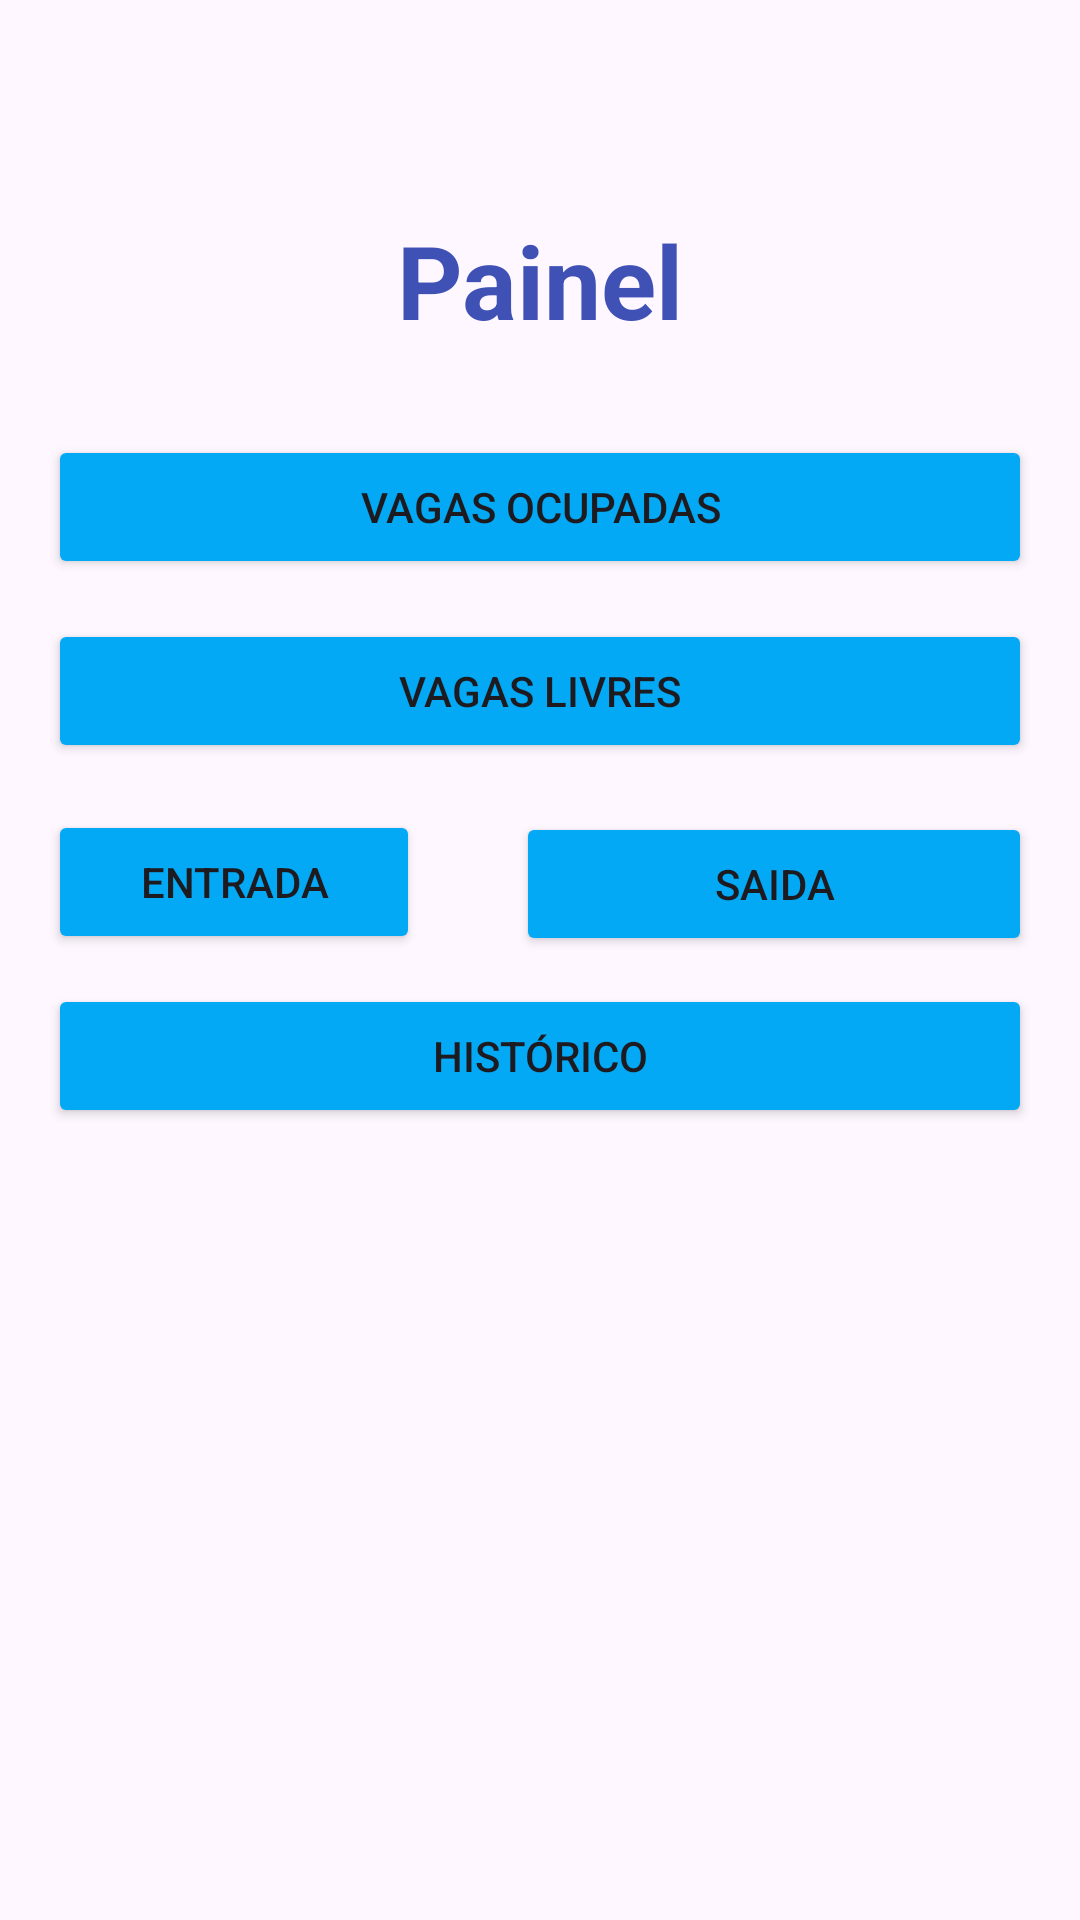

Layout XML and referenced resources for this Android screen:
<!-- AndroidManifest.xml: application theme Theme.StartApp2 -->
<!-- res/layout/activity_painel.xml -->
<?xml version="1.0" encoding="utf-8"?>
<androidx.constraintlayout.widget.ConstraintLayout xmlns:android="http://schemas.android.com/apk/res/android"
    xmlns:app="http://schemas.android.com/apk/res-auto"
    xmlns:tools="http://schemas.android.com/tools"
    android:id="@+id/main"
    android:layout_width="match_parent"
    android:layout_height="match_parent"
    tools:context=".PainelActivity">

    <Button
        android:id="@+id/btnVagasOcupadas"
        android:layout_width="0dp"
        android:layout_height="wrap_content"
        android:layout_marginStart="16dp"
        android:layout_marginEnd="16dp"
        android:backgroundTint="#03A9F4"
        android:text="Vagas Ocupadas"
        android:textColorLink="#9C27B0"
        app:layout_constraintBottom_toBottomOf="parent"
        app:layout_constraintEnd_toEndOf="parent"
        app:layout_constraintHorizontal_bias="0.0"
        app:layout_constraintStart_toStartOf="parent"
        app:layout_constraintTop_toBottomOf="@+id/textView2"
        app:layout_constraintVertical_bias="0.061" />

    <Button
        android:id="@+id/btnVagasLivres"
        android:layout_width="0dp"
        android:layout_height="wrap_content"
        android:layout_marginStart="16dp"
        android:layout_marginEnd="16dp"
        android:layout_marginBottom="4dp"
        android:backgroundTint="#03A9F4"
        android:text="Vagas Livres"
        android:textColorLink="#9C27B0"
        app:layout_constraintBottom_toBottomOf="parent"
        app:layout_constraintEnd_toEndOf="parent"
        app:layout_constraintHorizontal_bias="0.0"
        app:layout_constraintStart_toStartOf="parent"
        app:layout_constraintTop_toBottomOf="@+id/btnVagasOcupadas"
        app:layout_constraintVertical_bias="0.034" />

    <Button
        android:id="@+id/btnHistorico"
        android:layout_width="0dp"
        android:layout_height="wrap_content"
        android:layout_marginStart="16dp"
        android:layout_marginEnd="16dp"
        android:layout_marginBottom="4dp"
        android:backgroundTint="#03A9F4"
        android:text="Histórico"
        android:textColorLink="#9C27B0"
        app:layout_constraintBottom_toBottomOf="parent"
        app:layout_constraintEnd_toEndOf="parent"
        app:layout_constraintHorizontal_bias="1.0"
        app:layout_constraintStart_toStartOf="parent"
        app:layout_constraintTop_toBottomOf="@+id/btnVagasOcupadas"
        app:layout_constraintVertical_bias="0.342" />

    <Button
        android:id="@+id/btnEntrada"
        android:layout_width="0dp"
        android:layout_height="wrap_content"
        android:layout_marginStart="16dp"
        android:layout_marginEnd="220dp"
        android:layout_marginBottom="4dp"
        android:backgroundTint="#03A9F4"
        android:text="Entrada"
        android:textColorLink="#9C27B0"
        app:layout_constraintBottom_toBottomOf="parent"
        app:layout_constraintEnd_toEndOf="parent"
        app:layout_constraintHorizontal_bias="0.0"
        app:layout_constraintStart_toStartOf="parent"
        app:layout_constraintTop_toBottomOf="@+id/btnVagasOcupadas"
        app:layout_constraintVertical_bias="0.195" />

    <Button
        android:id="@+id/btnSaida"
        android:layout_width="0dp"
        android:layout_height="wrap_content"
        android:layout_marginStart="32dp"
        android:layout_marginEnd="16dp"
        android:layout_marginBottom="4dp"
        android:backgroundTint="#03A9F4"
        android:text="Saida"
        android:textColorLink="#9C27B0"
        app:layout_constraintBottom_toBottomOf="parent"
        app:layout_constraintEnd_toEndOf="parent"
        app:layout_constraintHorizontal_bias="0.0"
        app:layout_constraintStart_toEndOf="@+id/btnEntrada"
        app:layout_constraintTop_toBottomOf="@+id/btnVagasOcupadas"
        app:layout_constraintVertical_bias="0.197" />

    <TextView
        android:id="@+id/textView2"
        android:layout_width="wrap_content"
        android:layout_height="wrap_content"
        android:text="Painel"
        android:textColor="#3F51B5"
        android:textSize="34sp"
        android:textStyle="bold"
        app:layout_constraintBottom_toBottomOf="parent"
        app:layout_constraintEnd_toEndOf="parent"
        app:layout_constraintHorizontal_bias="0.5"
        app:layout_constraintStart_toStartOf="parent"
        app:layout_constraintTop_toTopOf="parent"
        app:layout_constraintVertical_bias="0.119" />
</androidx.constraintlayout.widget.ConstraintLayout>
<!-- resources referenced by this layout -->
<resources>
  <style name="Theme.StartApp2" parent="Base.Theme.StartApp2" />
  <style name="Base.Theme.StartApp2" parent="Theme.Material3.DayNight.NoActionBar">
          
          
      </style>
</resources>
